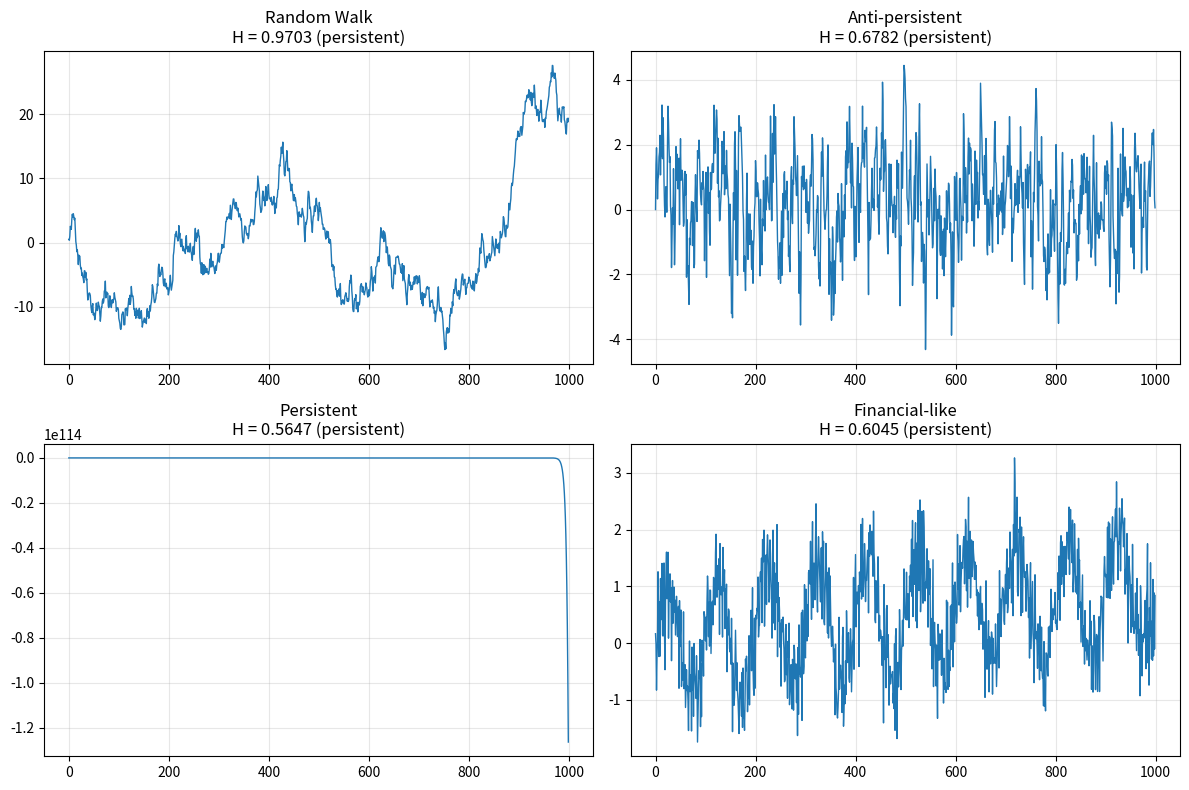

This figure's Python source:
"""
Modified Rescaled Range Analysis (MRS) for Hurst Exponent Calculation

Implementation of Algorithm 4 from Wang & Wang (2024) FSRPPO paper.
This is the modified version by Sánchez Granero et al. (2008) that addresses
shortcomings of the original R/S analysis.

Key features:
- Corrects bias in original R/S analysis
- Uses modified correction factor ψ(R/S)_v
- Specifically designed for financial time series analysis
- Provides robust long-term memory detection

References:
- Wang & Wang (2024): FSRPPO paper Algorithm 4
- Sánchez Granero et al. (2008): Modified rescaled range analysis
- Hurst (1951): Original rescaled range analysis
"""

import numpy as np
import logging
from typing import Union, Optional
from scipy.special import gamma
import warnings

# Suppress warnings for cleaner output
warnings.filterwarnings('ignore')


def hurst_exponent(Z: np.ndarray, min_window: int = 10, max_window: Optional[int] = None) -> float:
    """
    Calculate Hurst exponent using Modified Rescaled Range Analysis (Algorithm 4)
    
    Parameters:
    -----------
    Z : np.ndarray
        Time series to be analyzed {z_n}_{n=1}^N
    min_window : int, default=10
        Minimum window size for analysis
    max_window : int, optional
        Maximum window size (default: N//2)
        
    Returns:
    --------
    float
        Hurst exponent H ∈ [0, 1]
        - H ≤ 0.5: Short-term memory (anti-persistent)
        - H > 0.5: Long-term memory (persistent)
    """
    # Input validation
    Z = np.asarray(Z, dtype=np.float64)
    if Z.ndim != 1:
        raise ValueError("Input must be 1-dimensional array")
    
    N = len(Z)
    if N < 20:
        raise ValueError("Time series too short for reliable Hurst analysis (minimum 20 points)")
    
    if max_window is None:
        max_window = N // 2
    
    if min_window < 2:
        min_window = 2
    if max_window > N // 2:
        max_window = N // 2
    
    logger = logging.getLogger(__name__)
    logger.debug(f"Computing Hurst exponent for series of length {N}")
    
    # Storage for regression data
    ln_v_values = []
    ln_H_v_values = []
    
    # Main algorithm loop: for v = 2 to floor(N/2)
    for v in range(max(min_window, 2), max_window + 1):
        # Calculate number of complete subsequences
        I = N // v
        
        if I < 1:
            continue
        
        # Divide time series into I adjacent subsequences of length v
        # Discard redundant data {z_n}_{n=I×v+1}^N
        subsequences = []
        for i in range(I):
            start_idx = i * v
            end_idx = start_idx + v
            Z_v_i = Z[start_idx:end_idx]
            subsequences.append(Z_v_i)
        
        # Calculate statistics for each subsequence
        R_v_i_list = []
        S_v_i_list = []
        
        for i, Z_v_i in enumerate(subsequences):
            # Calculate mean
            M_v_i = np.mean(Z_v_i)
            
            # Calculate standard deviation
            S_v_i = np.std(Z_v_i, ddof=0)  # Population standard deviation
            
            # Calculate range R_v_i
            cumsum_deviations = np.cumsum(Z_v_i - M_v_i)
            R_v_i = np.max(cumsum_deviations) - np.min(cumsum_deviations)
            
            R_v_i_list.append(R_v_i)
            S_v_i_list.append(S_v_i)
        
        # Calculate (R/S)_v = (1/I) × Σ(R_v_i / S_v_i)
        RS_v_values = []
        for R_v_i, S_v_i in zip(R_v_i_list, S_v_i_list):
            if S_v_i > 0:
                RS_v_values.append(R_v_i / S_v_i)
            else:
                # Handle zero standard deviation case
                RS_v_values.append(0.0)
        
        RS_v = np.mean(RS_v_values)
        
        # Calculate correction factor ψ(R/S)_v
        psi_RS_v = _calculate_correction_factor(v)
        
        # Calculate ln H_v = ln(R/S)_v - ln ψ(R/S)_v + (ln v)/2
        if RS_v > 0 and psi_RS_v > 0:
            ln_H_v = np.log(RS_v) - np.log(psi_RS_v) + 0.5 * np.log(v)
            ln_v = np.log(v)
            
            ln_v_values.append(ln_v)
            ln_H_v_values.append(ln_H_v)
    
    if len(ln_v_values) < 3:
        logger.warning("Insufficient data points for reliable Hurst estimation")
        return 0.5  # Return neutral value
    
    # Construct regression equation: ln H_v = ln C + H × ln v
    # Use least squares to find H
    ln_v_array = np.array(ln_v_values)
    ln_H_v_array = np.array(ln_H_v_values)
    
    # Linear regression: y = a + b*x where y = ln_H_v, x = ln_v, b = H
    A = np.vstack([np.ones(len(ln_v_array)), ln_v_array]).T
    coeffs, residuals, rank, s = np.linalg.lstsq(A, ln_H_v_array, rcond=None)
    
    ln_C, H = coeffs
    
    # Ensure H is within valid range [0, 1]
    H = np.clip(H, 0.0, 1.0)
    
    logger.debug(f"Hurst exponent calculated: H = {H:.4f}")
    
    return float(H)


def _calculate_correction_factor(v: int) -> float:
    """
    Calculate correction factor ψ(R/S)_v according to Algorithm 4
    
    Parameters:
    -----------
    v : int
        Window size
        
    Returns:
    --------
    float
        Correction factor ψ(R/S)_v
    """
    if v <= 1:
        return 1.0
    
    try:
        if v <= 340:
            # Use exact formula with gamma function
            gamma_term = gamma((v - 1) / 2) / (np.sqrt(np.pi) * gamma(v / 2))
            
            # Calculate sum: Σ_{k=1}^{v-1} √((v-k)/k)
            sum_term = 0.0
            for k in range(1, v):
                sum_term += np.sqrt((v - k) / k)
            
            psi_RS_v = ((v - 0.5) / v) * gamma_term * sum_term
            
        else:
            # Use approximation for large v
            approx_gamma = 1.0 / np.sqrt(v * np.pi / 2)
            
            # Calculate sum: Σ_{k=1}^{v-1} √((v-k)/k)
            sum_term = 0.0
            for k in range(1, v):
                sum_term += np.sqrt((v - k) / k)
            
            psi_RS_v = ((v - 0.5) / v) * approx_gamma * sum_term
        
        # Ensure positive result
        if psi_RS_v <= 0:
            psi_RS_v = 1.0
            
    except (OverflowError, ZeroDivisionError, ValueError):
        # Fallback for numerical issues
        psi_RS_v = 1.0
    
    return psi_RS_v


class HurstAnalyzer:
    """
    Advanced Hurst exponent analyzer with additional features
    
    Parameters:
    -----------
    min_window : int, default=10
        Minimum window size for analysis
    max_window : int, optional
        Maximum window size (default: N//2)
    """
    
    def __init__(self, min_window: int = 10, max_window: Optional[int] = None):
        self.min_window = min_window
        self.max_window = max_window
        self.logger = logging.getLogger(__name__)
    
    def analyze(self, time_series: np.ndarray) -> dict:
        """
         Hurst analysis
        
        Parameters:
        -----------
        time_series : np.ndarray
            Time series to analyze
            
        Returns:
        --------
        dict
            Analysis results including Hurst exponent and interpretation
        """
        # Calculate Hurst exponent
        H = hurst_exponent(time_series, self.min_window, self.max_window)
        
        # Interpret results
        if H < 0.5:
            memory_type = "anti-persistent"
            interpretation = "Mean-reverting behavior, short-term memory"
        elif H == 0.5:
            memory_type = "random"
            interpretation = "Random walk behavior, no memory"
        else:
            memory_type = "persistent"
            interpretation = "Trending behavior, long-term memory"
        
        # Calculate confidence metrics
        confidence = self._calculate_confidence(time_series, H)
        
        return {
            'hurst_exponent': H,
            'memory_type': memory_type,
            'interpretation': interpretation,
            'confidence': confidence,
            'series_length': len(time_series),
            'is_long_term_memory': H > 0.5
        }
    
    def _calculate_confidence(self, time_series: np.ndarray, H: float) -> str:
        """
        Calculate confidence level based on series length and H value
        
        Parameters:
        -----------
        time_series : np.ndarray
            Time series
        H : float
            Hurst exponent
            
        Returns:
        --------
        str
            Confidence level
        """
        N = len(time_series)
        
        # Distance from 0.5 (random walk)
        distance_from_random = abs(H - 0.5)
        
        if N < 50:
            return "low"
        elif N < 200:
            if distance_from_random > 0.1:
                return "medium"
            else:
                return "low"
        else:
            if distance_from_random > 0.15:
                return "high"
            elif distance_from_random > 0.05:
                return "medium"
            else:
                return "low"


# Example usage and testing
if __name__ == "__main__":
    import matplotlib.pyplot as plt
    
    # Configure logging
    logging.basicConfig(level=logging.INFO)
    
    # Generate test signals with known properties
    np.random.seed(42)
    N = 1000
    
    # 1. Random walk (H ≈ 0.5)
    random_walk = np.cumsum(np.random.randn(N))
    
    # 2. Anti-persistent signal (H < 0.5)
    anti_persistent = np.zeros(N)
    for i in range(1, N):
        anti_persistent[i] = anti_persistent[i-1] - 0.3 * anti_persistent[i-1] + np.random.randn()
    
    # 3. Persistent signal (H > 0.5)
    persistent = np.zeros(N)
    for i in range(1, N):
        persistent[i] = persistent[i-1] + 0.3 * persistent[i-1] + np.random.randn()
    
    # 4. Financial-like signal
    t = np.linspace(0, 10, N)
    trend = 0.1 * t
    seasonal = np.sin(2 * np.pi * t)
    noise = 0.5 * np.random.randn(N)
    financial_signal = trend + seasonal + noise
    
    # Test signals
    test_signals = {
        'Random Walk': random_walk,
        'Anti-persistent': anti_persistent,
        'Persistent': persistent,
        'Financial-like': financial_signal
    }
    
    # Analyze each signal
    analyzer = HurstAnalyzer(min_window=10)
    
    print("Hurst Exponent Analysis Results:")
    print("=" * 50)
    
    for name, signal in test_signals.items():
        result = analyzer.analyze(signal)
        
        print(f"\n{name}:")
        print(f"  Hurst Exponent: {result['hurst_exponent']:.4f}")
        print(f"  Memory Type: {result['memory_type']}")
        print(f"  Interpretation: {result['interpretation']}")
        print(f"  Confidence: {result['confidence']}")
        print(f"  Long-term Memory: {result['is_long_term_memory']}")
    
    # Plot results
    fig, axes = plt.subplots(2, 2, figsize=(12, 8))
    axes = axes.flatten()
    
    for i, (name, signal) in enumerate(test_signals.items()):
        result = analyzer.analyze(signal)
        H = result['hurst_exponent']
        
        axes[i].plot(signal, linewidth=1)
        axes[i].set_title(f'{name}\nH = {H:.4f} ({result["memory_type"]})')
        axes[i].grid(True, alpha=0.3)
    
    plt.tight_layout()
    plt.show()
    
    print("\nHurst analysis completed successfully!")
